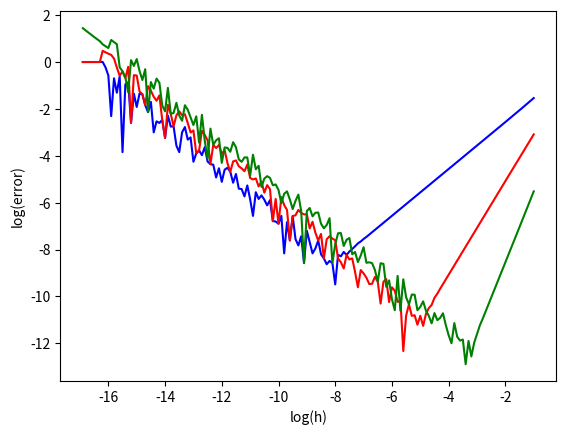

Generate this figure with matplotlib:
# -*- coding: utf-8 -*-
"""
Script to calculate the value of the derivative of sin(x) at the point x=0.5 
using 3 different methods- forward difference, 2nd order accurate richardson
extrapolation and 3rd order accurate richardson extrapolation and produce a 
graph of their respective relative errors.

[redacted]
[redacted]
"""

import numpy as np
import matplotlib.pyplot as plt
a=0.5
#the point at which we wish to find the value of sin as h decreased
fprime=np.cos(a)
#actual value of the differential of sin(a)

loghs=[]
#empty list to iterate over and append with values of logh
logerrs=[]
#empty list to iterate over and append with the relative error of the forward 
#difference operator 
logerrsrich2=[]
#empty list to iterate over and append with the relative error of the 2nd order 
#accurate richardson extrapolation 
logerrsrich3=[]
#empty list to iterate over and append with the relative error of the 3rd order 
#accurate richardson extrapolation 

for logh in np.arange(-1,-17,-0.1):
    #iterating with step size 0.1
    loghs.append(logh)
    #adding current step value to list
    h=10.**logh
    #getting a linear value of h
    fprimehat=(np.sin(a+h)-np.sin(a))/h
#using forward difference operator to calculate the derivative
    fprimehatrich2=(4.*np.sin(a+h/2.)-3.*np.sin(a)-np.sin(a+h))/h
#using 2nd order accurate richardson extrapolation to calculate the derivative
    fprimehatrich3=(32.*np.sin(a+h/4.)-21.*np.sin(a)-12.*np.sin(a+h/2)+np.sin(a+h))/(3*h)
#using 3rd order accurate richardson extrapolation to calculate the derivative
    
    relative_error=abs((fprimehat-fprime)/fprime)
    #calculating relative error of forward difference operator 
    relative_error_rich2=abs((fprimehatrich2-fprime)/fprime)
    #calculating relative error of 2nd order accurate richardson extrapolation
    
    logerrs.append(np.log10(relative_error))
    #adding log of the relative error for current step to the list 
    #(forward difference)
    logerrsrich2.append(np.log10(relative_error_rich2))
    #adding log of the relative error for current step to the list (2nd order
    #accurate richardson)
    
    relative_error_rich3=abs((fprimehatrich3-fprime)/fprime)
    #calculating relative error of 3rd order accurate richardson extrapolation
    logerrsrich3.append(np.log10(relative_error_rich3))
    #adding log of the relative error for current step to the list (3rd order 
    #accurate richardson)
    

    
plt.plot(loghs,logerrs, color='blue')
#plot line of log h against the relative error for the forward differance 
#operator
plt.plot(loghs,logerrsrich2,color='red')
#plot line of log h against the relative error for the 2nd order accurate
#richardson extrapolation
plt.plot(loghs,logerrsrich3,color='green')
#plot line of log h against the relative error for the 3rd order accurate
#richardson extrapolation

plt.xlabel('log(h)')
plt.ylabel('log(error)')
plt.show()
#printing graph of relative error against log h for our 3 methods

    